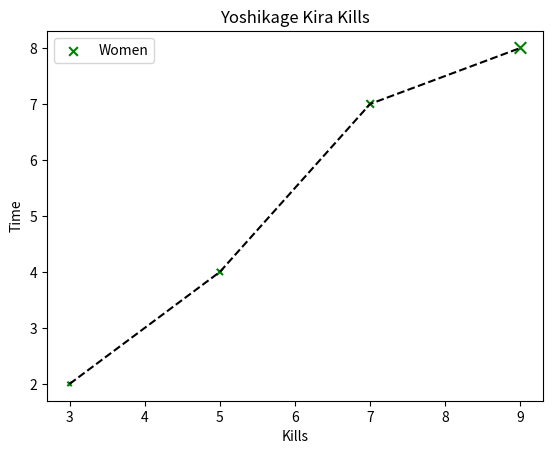

Reproduce this figure in Python.
import matplotlib.pyplot as plt

x = [3, 5, 7, 9]
y = [2, 4, 7, 8]
z = [10.,20,30, 69]#tamanhho de cada ponto

title = "Yoshikage Kira Kills"
Xaxis = "Kills"
Yaxis = "Time"


plt.title(title)
plt.xlabel(Xaxis)
plt.ylabel(Yaxis)

plt.scatter(x, y, label= "Women", color = "g", marker = "x", s=z)#s eh pra o tamanho do marker kkkkkk
plt.plot(x, y, color = "000000", linestyle = "--")#tambem   eh possivel usar em numero as   cozrinha

plt.legend()
plt.show()
plt.savefig("graph1scatter.pdf")#como pdf eh vetorial eh melhor pra aplicacao cientifica, png pra imagem msmo fodass
plt.savefig("graph1scatter.png", dpi = 1200)#300 ta bom mas revista pede 1200 fodass

